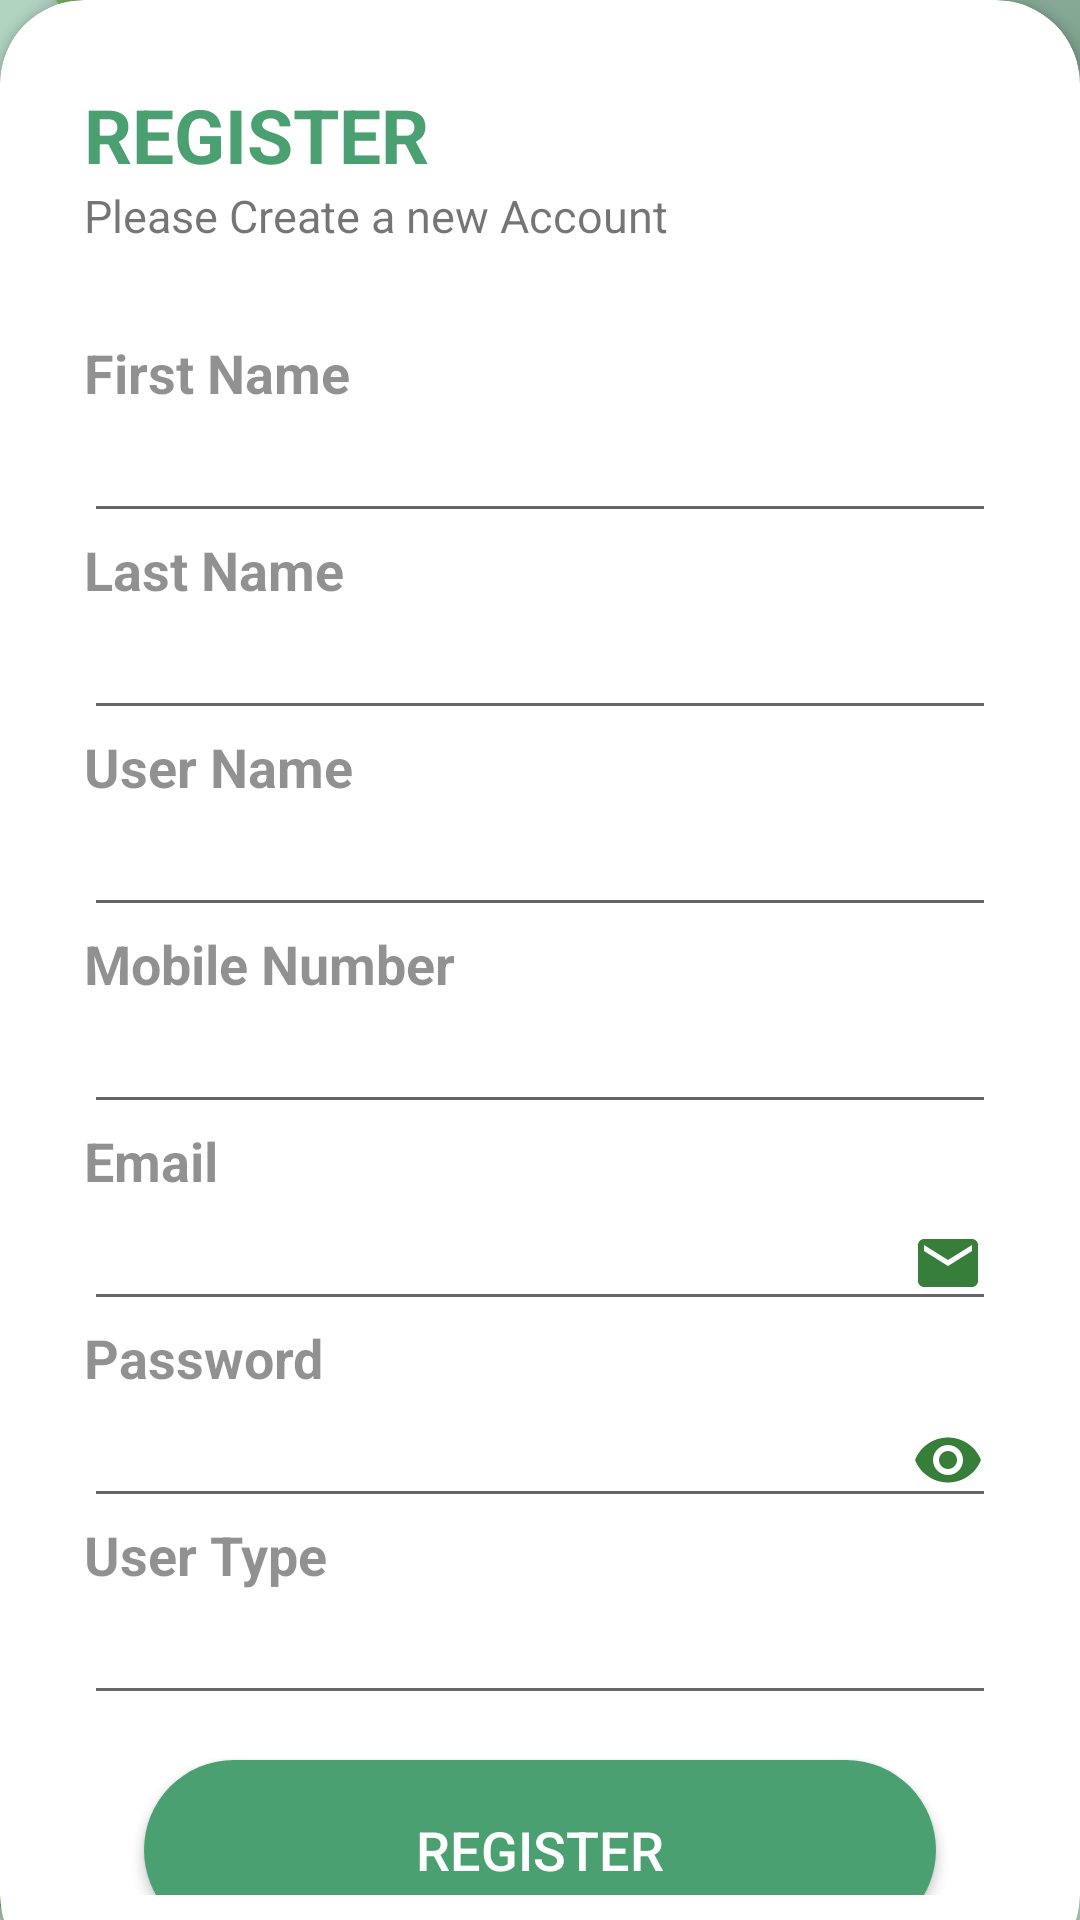

This screen was rendered from an Android layout file. Write that file and the resources it references.
<!-- AndroidManifest.xml: application theme app.theme -->
<!-- res/layout/activity_register.xml -->
<?xml version="1.0" encoding="utf-8"?>
<RelativeLayout xmlns:android="http://schemas.android.com/apk/res/android"
    xmlns:app="http://schemas.android.com/apk/res-auto"
    xmlns:tools="http://schemas.android.com/tools"
    android:layout_width="match_parent"
    android:layout_height="match_parent"
    android:background="@drawable/background"
    tools:context=".RegisterActivity">

    <RelativeLayout
        android:layout_width="match_parent"
        android:layout_height="match_parent"
        android:alpha="0.4"
        android:background="@color/my_primary" />

    <androidx.cardview.widget.CardView
        android:layout_width="match_parent"
        android:layout_height="wrap_content"
        android:layout_alignParentBottom="true"
        android:layout_marginBottom="-20dp"

        app:cardCornerRadius="28dp">

        <LinearLayout
            android:layout_width="match_parent"
            android:layout_height="wrap_content"
            android:orientation="vertical"
            android:padding="28dp">

            <TextView
                android:layout_width="wrap_content"
                android:layout_height="wrap_content"
                android:text="REGISTER"
                android:textColor="@color/my_primary"
                android:textSize="25dp"
                android:textStyle="bold" />

            <TextView
                android:layout_width="wrap_content"
                android:layout_height="wrap_content"
                android:text="Please Create a new Account"

                android:textSize="15dp" />

            <View
                android:layout_width="match_parent"
                android:layout_height="30dp" />

            <TextView
                android:layout_width="wrap_content"
                android:layout_height="wrap_content"
                android:alpha="0.8"
                android:text="First Name"
                android:textSize="18dp"
                android:textStyle="bold" />

            <EditText
                android:id="@+id/firstName"
                android:layout_width="match_parent"
                android:layout_height="wrap_content"
                android:inputType="text" />

            <TextView
                android:layout_width="wrap_content"
                android:layout_height="wrap_content"
                android:alpha="0.8"
                android:text="Last Name"
                android:textSize="18dp"
                android:textStyle="bold" />

            <EditText
                android:id="@+id/lastName"
                android:layout_width="match_parent"
                android:layout_height="wrap_content"
                android:inputType="text" />

            <TextView
                android:layout_width="wrap_content"
                android:layout_height="wrap_content"
                android:alpha="0.8"
                android:text="User Name"
                android:textSize="18dp"
                android:textStyle="bold" />

            <EditText
                android:id="@+id/userName"
                android:layout_width="match_parent"
                android:layout_height="wrap_content"
                android:inputType="textEmailAddress" />

            <TextView
                android:layout_width="wrap_content"
                android:layout_height="wrap_content"
                android:alpha="0.8"
                android:text="Mobile Number"
                android:textSize="18dp"
                android:textStyle="bold" />

            <EditText
                android:id="@+id/mobileNo"
                android:layout_width="match_parent"
                android:layout_height="wrap_content"
                android:inputType="number" />


            <TextView
                android:layout_width="wrap_content"
                android:layout_height="wrap_content"
                android:alpha="0.8"
                android:text="Email"
                android:textSize="18dp"
                android:textStyle="bold" />

            <EditText
                android:id="@+id/email"
                android:layout_width="match_parent"
                android:layout_height="wrap_content"
                android:drawableEnd="@drawable/baseline_email_24"
                android:inputType="textEmailAddress" />

            <TextView
                android:layout_width="wrap_content"
                android:layout_height="wrap_content"
                android:alpha="0.8"
                android:text="Password"
                android:textSize="18dp"
                android:textStyle="bold" />

            <EditText
                android:id="@+id/password"
                android:layout_width="match_parent"
                android:layout_height="wrap_content"
                android:drawableEnd="@drawable/baseline_remove_red_eye_24"
                android:inputType="textPassword" />

            <TextView
                android:layout_width="wrap_content"
                android:layout_height="wrap_content"
                android:alpha="0.8"
                android:text="User Type"
                android:textSize="18dp"
                android:textStyle="bold" />

            <EditText
                android:id="@+id/userType"
                android:layout_width="match_parent"
                android:layout_height="wrap_content"
                android:inputType="text" />

            <View
                android:layout_width="wrap_content"
                android:layout_height="10dp" />

            <androidx.appcompat.widget.AppCompatButton
                android:id="@+id/registerBtn"
                android:layout_width="match_parent"
                android:layout_height="60dp"
                android:background="@drawable/button_selector"
                android:text="REGISTER"
                android:layout_marginTop="5dp"
                android:layout_marginLeft="20dp"
                android:layout_marginRight="20dp"
                android:layout_marginBottom="20dp"
                android:textColor="@color/white"
                android:textSize="18dp"
                app:cornerRadius="32dp">

            </androidx.appcompat.widget.AppCompatButton>

        </LinearLayout>
    </androidx.cardview.widget.CardView>

</RelativeLayout>
<!-- resources referenced by this layout -->
<resources>
  <color name="my_primary">#4AA071</color>
  <color name="white">#FFFFFFFF</color>
  <!-- drawable background: jpg bitmap (drawable, 47742 bytes) -->
  <!-- drawable baseline_email_24 (drawable) -->
  <vector android:height="24dp" android:tint="#387E3B"
      android:viewportHeight="24" android:viewportWidth="24"
      android:width="24dp" xmlns:android="http://schemas.android.com/apk/res/android">
      <path android:fillColor="@android:color/white" android:pathData="M20,4L4,4c-1.1,0 -1.99,0.9 -1.99,2L2,18c0,1.1 0.9,2 2,2h16c1.1,0 2,-0.9 2,-2L22,6c0,-1.1 -0.9,-2 -2,-2zM20,8l-8,5 -8,-5L4,6l8,5 8,-5v2z"/>
  </vector>
  <!-- drawable baseline_remove_red_eye_24 (drawable) -->
  <vector android:height="24dp" android:tint="#387E3B"
      android:viewportHeight="24" android:viewportWidth="24"
      android:width="24dp" xmlns:android="http://schemas.android.com/apk/res/android">
      <path android:fillColor="@android:color/white" android:pathData="M12,4.5C7,4.5 2.73,7.61 1,12c1.73,4.39 6,7.5 11,7.5s9.27,-3.11 11,-7.5c-1.73,-4.39 -6,-7.5 -11,-7.5zM12,17c-2.76,0 -5,-2.24 -5,-5s2.24,-5 5,-5 5,2.24 5,5 -2.24,5 -5,5zM12,9c-1.66,0 -3,1.34 -3,3s1.34,3 3,3 3,-1.34 3,-3 -1.34,-3 -3,-3z"/>
  </vector>
  <!-- drawable button_selector (drawable) -->
  <?xml version="1.0" encoding="utf-8"?>
  <selector xmlns:android="http://schemas.android.com/apk/res/android">
      <item>
          <shape android:shape="rectangle">
              <solid android:color="@color/my_primary" /> 
              <corners android:radius="50dp" />
          </shape>
      </item>
  </selector>
  <style name="app.theme" parent="Theme.AppCompat.Light.NoActionBar">
          <item name="colorPrimary">@color/my_primary</item>
          <item name="colorPrimaryVariant">@color/my_primary</item>
          <item name="colorOnPrimary">@color/white</item>
          <item name="colorSecondary">@color/my_secondary1</item>
          <item name="colorSecondaryVariant">#8EDDAF</item>
          <item name="colorOnSecondary">@color/black</item>
          <item name="android:statusBarColor">@color/my_secondary1</item>
  
      </style>
  <color name="my_secondary1">#126F65</color>
  <color name="black">#FF000000</color>
</resources>
